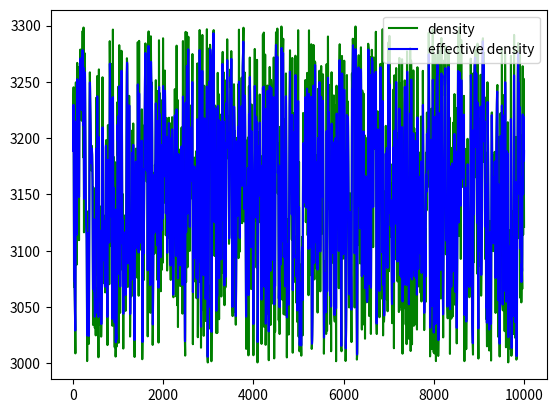

Write Python code to recreate this figure.
#!/usr/bin/env python3
# -*- coding: utf-8 -*-

"""
Created on Tue Jun 15 11:35:07 2021
[redacted]
"""

import numpy as np
import scipy.signal as signal
import matplotlib.pyplot as plt


class Homo1D:
    
    ''' SOLVEUR 1D PROBLEME D'HOMOGENEISATION MILIEU 1D SOUMIS A UN CISAILLEMENT
    
    **INPUTS**
    - mesh      : ensemble des points où calculer les propriétés effectives [x1,x2]
    - rho       : densité, donnée sur mesh
    - mu        : module de cisaillement, donné sur mesh
    - k1        : nombre d'onde fin de gain égal à 1
    - k2        : nombde d'onde début de gain nul
    - fmax      : fréquence maximale de la source
    
    **ARGUMENST OPTIONNELS**
    - filter_name   : nom du filtre : gaussian ou heaviside (default : heaviside)
        rq : la marche du heaviside est un cosinus
    - filter_method : methode de filtrage : FFT ou convolution (dafault : FFT)
        
    **OUTPUTS**
        - propriétés effectives : données par les appels get_rho_star(mesh_out), get_mu_star(mesh_out) avec mesh_out le maillage de sortie désiré
    
    **METHODES AUTRES**
    - save_wavelet() : enregistre la wavelet utilisée (support spatial et spevctre fréquence)
    - save_properties() : enregistre les propriétés effectives calculées
    '''
    
    Nx = 1000000 # discrétisation intermédiaire
        
    def __init__(self, mesh, rho, mu, k1, k2, fmax, *args, **kwargs):
        
        self.mesh_in    = mesh
        self.rho_in     = rho
        self.mu_in      = mu
        self.k1         = k1
        self.k2         = k2
        self.fmax       = fmax
        
        self.filt_name      = kwargs.get('filter_name', 'heaviside')
        self.filt_method    = kwargs.get('filter_method', 'FFT')
        
        self.compute_eps_0()

        
    def __repr__(self):
        
        out = ""
        out += "\n===== RUN HOMO1D =====\n"
        out += "{:<35}{}\n".format("Nom du filtre",self.filt_name)
        out += "{:<35}{}\n".format("Méthode de filtrage",self.filt_method)
        out += "{:<35}{} et {} m-1\n".format("Nombre d'ondes coins",self.k1, self.k2)
        out += "{:<35}{}Hz\n".format("Fréquence maximale de la source",self.fmax)    
        out += "{:<35}{}\n".format("Epsilon_0 de l'homogeneisation",self.eps_0)
        
        if self.eps_0 > 1 :
            out += "-> ATTENTION: epsilon_0 élevé, l'homogeneisation peut ne pas être exacte"

        return out
        
    
    def run_homo(self):
        
        self.interp_in2inter()
        self.define_filter()
        self.compute_effective_medium()

    def compute_eps_0(self):
        ''' compute such as eps_0 = lamnda_0/lamnda_min ; lamnda_min = beta_min / f_max'''
        c = np.sqrt(self.mu_in / self.rho_in)
        lambda_min = c.min() / self.fmax
        lambda_0 = 2/(self.k1+self.k2)
        self.eps_0  = lambda_0 / lambda_min  
        
    def heaviside_wavelet(self):
        '''frequency response heavy side with cosine transition'''
        K = self.K
        k1 = self.k1
        k2 = self.k2
        wave_freq = np.array([0 if k > k2 else 1 if k < k1 else 0.5*(1+ np.cos((k-k1)*np.pi/(k2-k1))) for k in K])
        self.wave_freq = wave_freq
        self.wave_freq_all = np.concatenate([wave_freq, wave_freq[::-1]]) # numpy ordering
    
    def gaussian_wavelet(self):
        '''frequency response gaussian'''
        K = self.K
        k0 = (self.k1 + self.k2)/2
        n = 1.5 # paramètre arbitraire
        wave_freq = np.exp(-(K/(k0*n))**2)
        self.wave_freq = wave_freq
        self.wave_freq_all = np.concatenate([wave_freq, wave_freq[::-1]])
        
    def get_spatial_wavelet(self):
        '''Get impulse response from frequency response of the wavelet'''
        wave_fft = np.real(np.fft.ifft(self.wave_freq_all))
        self.wavelet = np.concatenate([wave_fft[self.idx_0:], wave_fft[:self.idx_0]])
        
    def define_filter(self):
        '''define the wavelet filter'''
        if self.filt_name == "heaviside":
            self.heaviside_wavelet()
            
        elif self.filt_name == "gaussian":
            self.gaussian_wavelet()
            
        else: raise Exception(f"unknown filter name : {self.filt_name}")
        
        self.get_spatial_wavelet()
            
    def apply_filt(self, X):
        '''apply the filter'''
        if self.filt_method == "convolution":
            return np.convolve(X, self.wavelet, mode='same')
            
        elif self.filt_method == "FFT":
            X_b = X - X.sum()
            X_fft = np.fft.fft(X_b)
            X_filt = np.real(np.fft.ifft(np.multiply(self.wave_freq_all, X_fft)))
            return X_filt + X.sum()
            
        else: raise Exception("Filter_method has to be 'FFT' or 'convolution'")

    def interp_in2inter(self):
        ''' interpolate the properties on a linear space'''
        mesh_inter      = np.linspace(self.mesh_in[1], self.mesh_in[-1], Homo1D.Nx)
        self.rho_inter  = np.interp(mesh_inter, self.mesh_in, self.rho_in)
        self.mu_inter   = np.interp(mesh_inter, self.mesh_in, self.mu_in)
        self.mesh_inter = mesh_inter
        K_complet   = np.fft.fftfreq(Homo1D.Nx, d=abs(self.mesh_inter[-1]-self.mesh_inter[0])/Homo1D.Nx) * 2*np.pi # espace des nombres d'onde
        self.idx_0  = np.argmin(-K_complet)
        self.K      = K_complet[:self.idx_0+1]
    
    def compute_effective_medium(self):
        '''methode issue de la solution analytique 1D'''
        self.rho_star_inter = self.apply_filt(self.rho_inter)
        self.mu_star_inter  = 1 / self.apply_filt(1/self.mu_inter)
        

    def get_rho_star(self, mesh_out):
        return np.interp(mesh_out, self.mesh_inter, self.rho_star_inter)
    def get_mu_star(self, mesh_out):
        return np.interp(mesh_out, self.mesh_inter, self.mu_star_inter)
    
    def plot_rho(self):
        plt.plot(self.mesh_inter, self.rho_inter,'g',label="density")
        plt.plot(self.mesh_inter, self.rho_star_inter,'b', label="effective density")
        plt.legend()
     
    def plot_mu(self):
        plt.plot(self.mesh_inter, self.mu_inter,'g', label="shear modulus")
        plt.plot(self.mesh_inter, self.mu_star_inter,'b', label="effective shear modulus")
        plt.legend()
        
    def plot_wavelet(self):
        plt.plot(self.mesh_inter, self.wavelet)
        
    def plot_wavelet_freq(self):
        plt.plot(self.K, self.wave_freq)
        axes = plt.gca()
        axes.set_xlim([0,5*self.k2])
        plt.axvline(self.k1,color='g')
        plt.axvline(self.k2,color='g')
        
    def save_properties(self, path):
        '''save the effective properties in the directory path'''
        rho_file = "density-eff.asc"
        mu_file = "shear-modulus-eff.asc"
        np.savetxt(f"{path}/{mu_file}", np.vstack((self.mesh_inter, self.mu_star_inter)).T, delimiter="\t", header="position(m)\teffective shear modulus()\n")
        np.savetxt(f"{path}/{rho_file}", np.vstack((self.mesh_inter, self.rho_star_inter)).T, delimiter="\t", header="position(m)\teffective density (kg/m3)\n")
        print(f"Enregistrement des fichiers {rho_file} et {mu_file} dans le répertoire {path}")
        
    def save_wavelet(self,path):
        '''save the wavelet in the frequencie and spatial spaces'''
        wv_sp_file = "wavelet_space.asc"
        wv_fq_file = "wavelet_freq.asc"
        np.savetxt(f"{path}/{wv_sp_file}", np.vstack((self.mesh_inter, self.wavelet)).T, delimiter="\t", header="position(m)\twavelet\n")
        np.savetxt(f"{path}/{wv_fq_file}", np.vstack((self.K, self.wave_freq)).T, delimiter="\t", header="nombre d'onde (m-1)\twavelet frequencie amplitude \n")
        print(f"Enregistrement des fichiers {wv_sp_file} et {wv_fq_file} dans le répertoire {path}")
        
        
if __name__ == "__main__":
    
    # EXEMPLE D'UTILISATION

    rho0 = 3000
    G0  = 40e9
    fmax = 10
    
    Nx  = 200       # nb d'éléments
    Np  = 4         # degré polynomial par élément
    H   = 10000     
    mesh = np.linspace(0,H,(Np+1)*Nx)
    
    k1,k2 = 0.1,0.5
    
    # Milieu homogène avec pertubation aléatoire

    rho = np.ones((Np+1)*Nx) * rho0 * (np.random.random((Np+1)*Nx)/10 +1)
    G   = np.ones((Np+1)*Nx) * G0 * (np.random.random((Np+1)*Nx)/10 +1)
        
    # homo = Homo1D(mesh, mesh, rho, G, k1, k2, fmax, filter_method='convolution')
    homo = Homo1D(mesh, rho, G, k1, k2, fmax, filter_name="gaussian")
    homo.run_homo()
    
    
    homo.plot_rho()
    
    # homo.plot_mu()
    
    # homo.plot_wavelet()
    
    # homo.plot_wavelet_freq()
    
    
    
    

